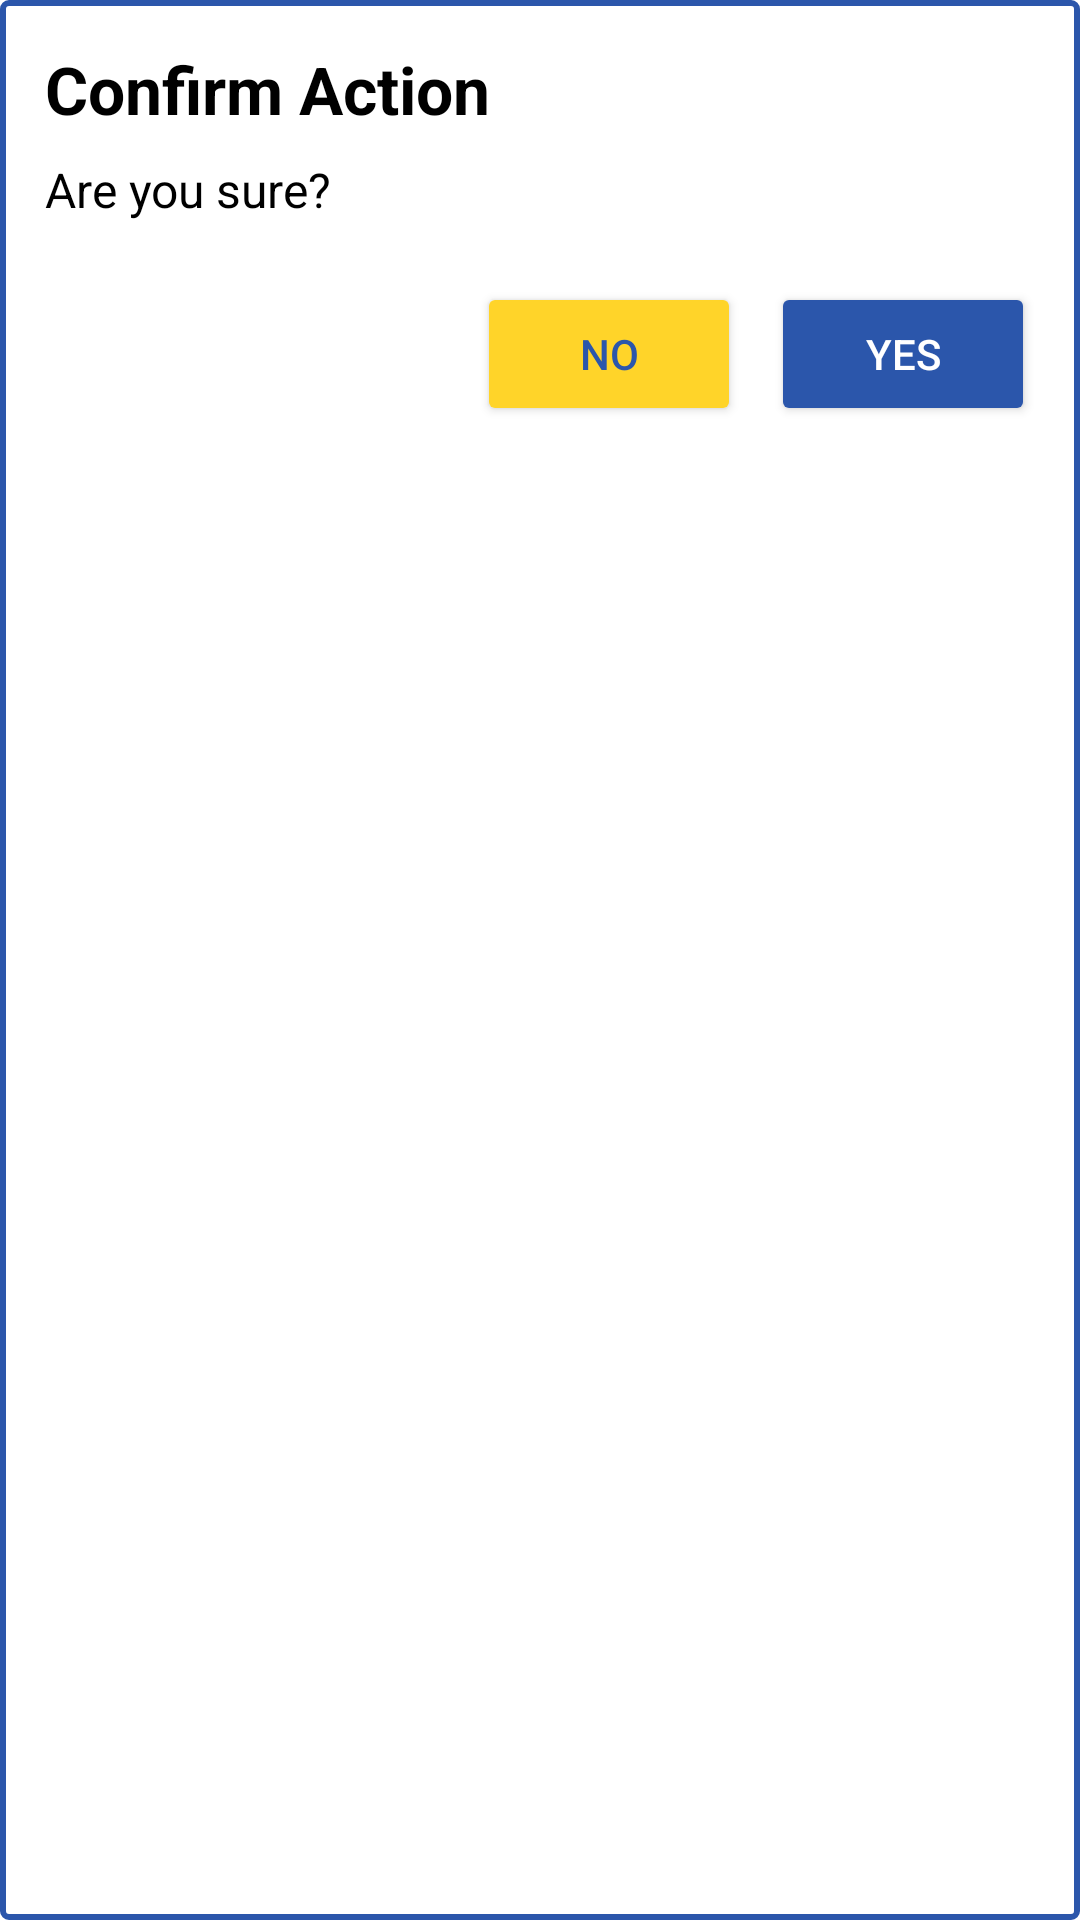

Layout XML and referenced resources for this Android screen:
<!-- AndroidManifest.xml: application theme Theme.SmartEssay -->
<!-- res/layout/dialog_yes_no.xml -->
<?xml version="1.0" encoding="utf-8"?>
<LinearLayout xmlns:android="http://schemas.android.com/apk/res/android"
    android:orientation="vertical"
    android:padding="15dp"
    android:background="@drawable/roundall_white_blueside"
    android:layout_width="match_parent"
    android:layout_height="wrap_content">

    <TextView
        android:id="@+id/tvDialogTitle"
        android:text="Confirm Action"
        android:textSize="22sp"
        android:textStyle="bold"
        android:textColor="@color/black"
        android:layout_width="wrap_content"
        android:layout_height="wrap_content"/>

    <TextView
        android:id="@+id/tvDialogMessage"
        android:text="Are you sure?"
        android:textSize="16sp"
        android:textColor="@color/black"
        android:layout_marginTop="8dp"
        android:layout_width="wrap_content"
        android:layout_height="wrap_content"/>

    <LinearLayout
        android:orientation="horizontal"
        android:gravity="end"
        android:layout_marginTop="20dp"
        android:layout_width="match_parent"
        android:layout_height="wrap_content">

        <Button
            android:id="@+id/btnNo"
            android:text="No"
            android:backgroundTint="@color/button_yellow"
            android:textColor="@color/back_blue"
            android:layout_width="wrap_content"
            android:layout_height="wrap_content"/>

        <Button
            android:id="@+id/btnYes"
            android:text="Yes"
            android:backgroundTint="@color/back_blue"
            android:textColor="@color/white"
            android:layout_marginStart="10dp"
            android:layout_width="wrap_content"
            android:layout_height="wrap_content"/>
    </LinearLayout>
</LinearLayout>
<!-- resources referenced by this layout -->
<resources>
  <color name="back_blue">#2b56ab</color>
  <color name="black">#FF000000</color>
  <color name="button_yellow">#ffd429</color>
  <color name="white">#FFFFFFFF</color>
  <!-- drawable roundall_white_blueside (drawable) -->
  <?xml version="1.0" encoding="utf-8"?>
  <shape xmlns:android="http://schemas.android.com/apk/res/android">
      <corners android:radius="2dp"/>
      <solid android:color="@color/white"/>
      <stroke android:color="@color/back_blue" android:width="2dp"/>
  </shape>
  <style name="Theme.SmartEssay" parent="Base.Theme.SmartEssay" />
  <style name="Base.Theme.SmartEssay" parent="Theme.MaterialComponents.DayNight.NoActionBar">
          
          
      </style>
</resources>
